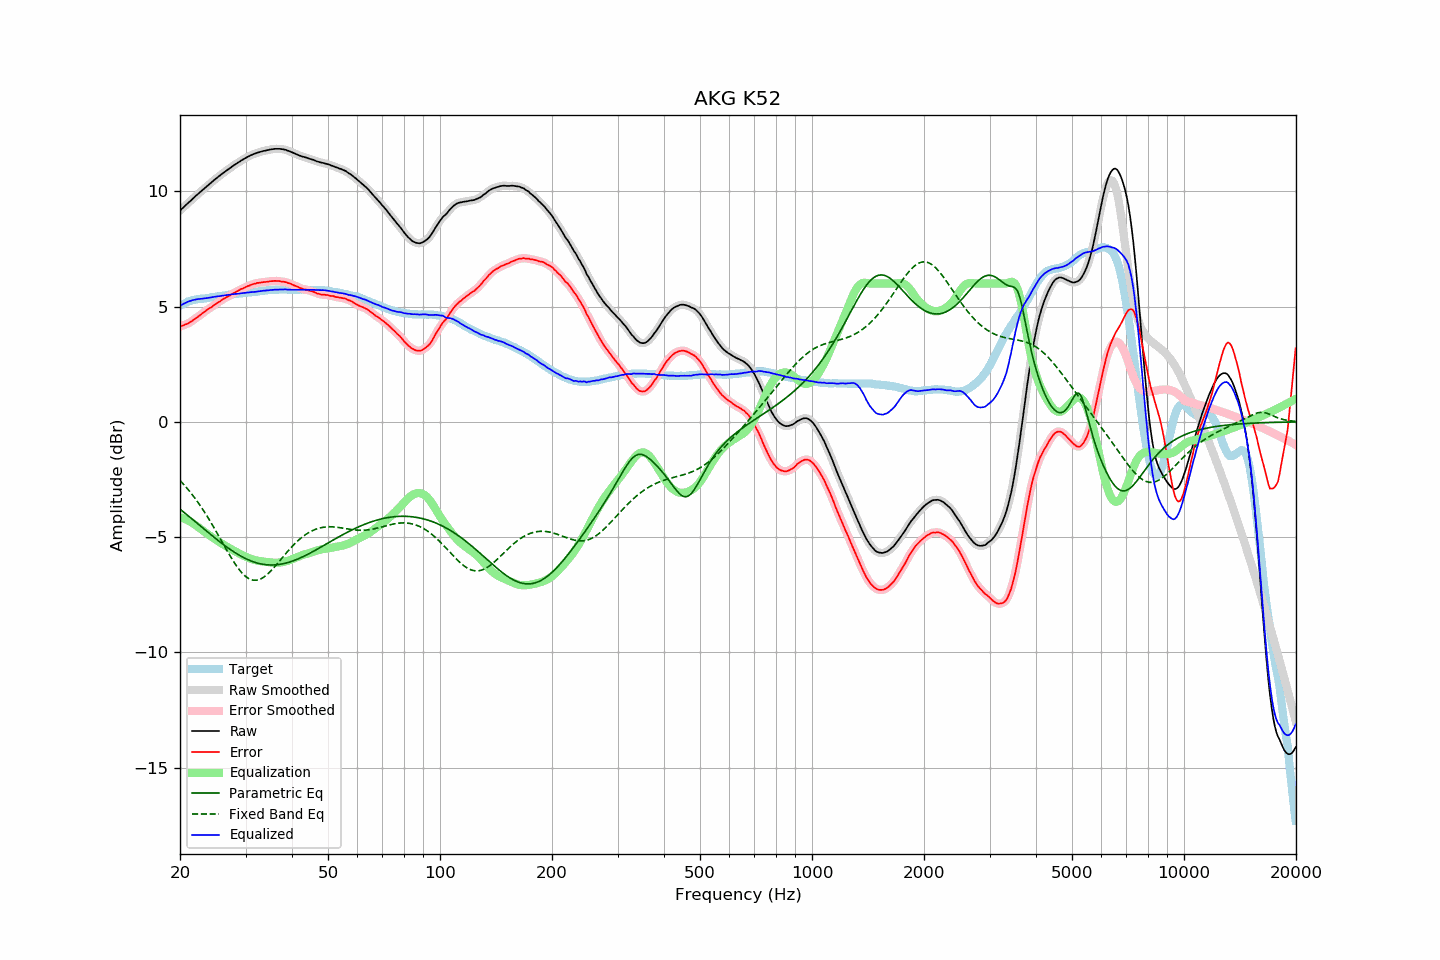

The data file committed next to this chart (first rows):
frequency, raw, error, smoothed, error_smoothed, equalization, parametric_eq, fixed_band_eq, equalized_raw, equalized_smoothed, target
20.00, 9.16, 4.13, 9.16, 4.13, -4.13, -3.79, -2.54, 5.03, 5.03, 5.03
20.20, 9.23, 4.16, 9.23, 4.16, -4.15, -3.84, -2.62, 5.08, 5.07, 5.07
20.40, 9.29, 4.18, 9.29, 4.18, -4.18, -3.90, -2.69, 5.11, 5.11, 5.11
20.61, 9.36, 4.22, 9.36, 4.21, -4.21, -3.96, -2.77, 5.15, 5.15, 5.14
20.81, 9.42, 4.24, 9.42, 4.24, -4.24, -4.01, -2.85, 5.18, 5.18, 5.18
21.02, 9.49, 4.27, 9.49, 4.27, -4.28, -4.07, -2.93, 5.21, 5.21, 5.22
21.23, 9.55, 4.31, 9.55, 4.31, -4.32, -4.13, -3.01, 5.24, 5.24, 5.24
21.44, 9.61, 4.35, 9.61, 4.35, -4.36, -4.19, -3.10, 5.26, 5.26, 5.26
21.66, 9.68, 4.40, 9.68, 4.40, -4.40, -4.24, -3.19, 5.28, 5.28, 5.28
21.87, 9.74, 4.45, 9.74, 4.45, -4.45, -4.30, -3.28, 5.29, 5.30, 5.29
22.09, 9.81, 4.50, 9.81, 4.50, -4.50, -4.36, -3.38, 5.31, 5.31, 5.31
22.31, 9.87, 4.55, 9.87, 4.55, -4.55, -4.42, -3.47, 5.32, 5.32, 5.32
22.54, 9.93, 4.60, 9.93, 4.60, -4.60, -4.48, -3.57, 5.33, 5.33, 5.33
22.76, 9.99, 4.65, 9.99, 4.65, -4.66, -4.54, -3.68, 5.34, 5.34, 5.34
22.99, 10.05, 4.71, 10.05, 4.71, -4.71, -4.59, -3.78, 5.34, 5.34, 5.34
23.22, 10.11, 4.76, 10.11, 4.76, -4.76, -4.65, -3.89, 5.35, 5.35, 5.35
23.45, 10.17, 4.81, 10.17, 4.81, -4.81, -4.71, -4.00, 5.36, 5.36, 5.36
23.69, 10.23, 4.86, 10.23, 4.86, -4.86, -4.77, -4.11, 5.37, 5.37, 5.37
23.92, 10.29, 4.91, 10.29, 4.91, -4.91, -4.83, -4.22, 5.38, 5.38, 5.38
24.16, 10.35, 4.95, 10.35, 4.95, -4.96, -4.88, -4.34, 5.39, 5.39, 5.40
24.40, 10.41, 4.99, 10.41, 5.00, -5.01, -4.94, -4.45, 5.41, 5.41, 5.42
24.65, 10.47, 5.05, 10.47, 5.05, -5.05, -5.00, -4.57, 5.42, 5.42, 5.42
24.89, 10.53, 5.11, 10.53, 5.10, -5.10, -5.05, -4.69, 5.43, 5.43, 5.43
25.14, 10.58, 5.15, 10.58, 5.15, -5.15, -5.11, -4.82, 5.44, 5.44, 5.44
25.39, 10.64, 5.20, 10.64, 5.19, -5.19, -5.16, -4.94, 5.45, 5.45, 5.45
25.65, 10.69, 5.23, 10.69, 5.24, -5.24, -5.22, -5.06, 5.45, 5.46, 5.46
25.91, 10.75, 5.29, 10.75, 5.28, -5.28, -5.27, -5.19, 5.47, 5.47, 5.46
26.16, 10.80, 5.33, 10.80, 5.33, -5.32, -5.32, -5.31, 5.48, 5.48, 5.47
26.43, 10.85, 5.37, 10.85, 5.37, -5.36, -5.37, -5.43, 5.49, 5.49, 5.48
26.69, 10.90, 5.41, 10.90, 5.41, -5.40, -5.43, -5.56, 5.50, 5.50, 5.49
26.96, 10.95, 5.44, 10.95, 5.44, -5.45, -5.48, -5.68, 5.50, 5.50, 5.51
27.23, 11.00, 5.48, 11.00, 5.48, -5.49, -5.52, -5.79, 5.51, 5.51, 5.52
27.50, 11.05, 5.52, 11.05, 5.52, -5.53, -5.57, -5.91, 5.52, 5.53, 5.53
27.77, 11.10, 5.57, 11.10, 5.56, -5.57, -5.62, -6.02, 5.54, 5.54, 5.53
28.05, 11.15, 5.60, 11.15, 5.61, -5.60, -5.66, -6.13, 5.55, 5.54, 5.55
28.33, 11.19, 5.64, 11.19, 5.64, -5.64, -5.71, -6.23, 5.55, 5.55, 5.55
28.62, 11.24, 5.68, 11.24, 5.68, -5.68, -5.75, -6.33, 5.56, 5.56, 5.56
28.90, 11.28, 5.71, 11.28, 5.72, -5.72, -5.79, -6.42, 5.56, 5.57, 5.57
29.19, 11.33, 5.77, 11.33, 5.75, -5.75, -5.83, -6.51, 5.58, 5.58, 5.57
29.48, 11.37, 5.78, 11.37, 5.78, -5.79, -5.87, -6.58, 5.58, 5.58, 5.59
29.78, 11.41, 5.82, 11.41, 5.82, -5.82, -5.90, -6.65, 5.59, 5.59, 5.59
30.08, 11.45, 5.85, 11.45, 5.85, -5.85, -5.94, -6.71, 5.60, 5.60, 5.60
30.38, 11.49, 5.89, 11.49, 5.88, -5.88, -5.97, -6.76, 5.61, 5.61, 5.60
30.68, 11.52, 5.90, 11.52, 5.91, -5.91, -6.00, -6.80, 5.61, 5.61, 5.62
30.99, 11.56, 5.94, 11.56, 5.94, -5.94, -6.03, -6.84, 5.62, 5.62, 5.62
31.30, 11.59, 5.96, 11.59, 5.96, -5.96, -6.05, -6.86, 5.63, 5.63, 5.63
31.61, 11.62, 5.98, 11.62, 5.99, -5.98, -6.08, -6.87, 5.64, 5.64, 5.64
31.93, 11.64, 6.00, 11.64, 6.00, -6.00, -6.10, -6.87, 5.64, 5.64, 5.65
32.24, 11.67, 6.03, 11.67, 6.02, -6.02, -6.12, -6.86, 5.65, 5.65, 5.64
32.57, 11.69, 6.03, 11.69, 6.03, -6.03, -6.14, -6.84, 5.66, 5.66, 5.66
32.89, 11.71, 6.04, 11.71, 6.04, -6.04, -6.16, -6.82, 5.67, 5.67, 5.67
33.22, 11.73, 6.05, 11.73, 6.05, -6.05, -6.17, -6.78, 5.68, 5.68, 5.68
33.55, 11.75, 6.06, 11.75, 6.06, -6.06, -6.18, -6.74, 5.69, 5.69, 5.69
33.89, 11.76, 6.06, 11.76, 6.07, -6.07, -6.19, -6.69, 5.69, 5.69, 5.70
34.23, 11.78, 6.08, 11.78, 6.07, -6.08, -6.20, -6.63, 5.70, 5.70, 5.70
34.57, 11.79, 6.08, 11.79, 6.08, -6.09, -6.20, -6.57, 5.70, 5.71, 5.71
34.92, 11.81, 6.10, 11.81, 6.09, -6.09, -6.21, -6.50, 5.72, 5.71, 5.71
35.27, 11.82, 6.10, 11.82, 6.10, -6.10, -6.21, -6.43, 5.72, 5.72, 5.72
35.62, 11.83, 6.10, 11.83, 6.11, -6.11, -6.21, -6.35, 5.72, 5.73, 5.73
35.97, 11.84, 6.12, 11.84, 6.11, -6.11, -6.20, -6.28, 5.73, 5.73, 5.72
... 635 more rows
